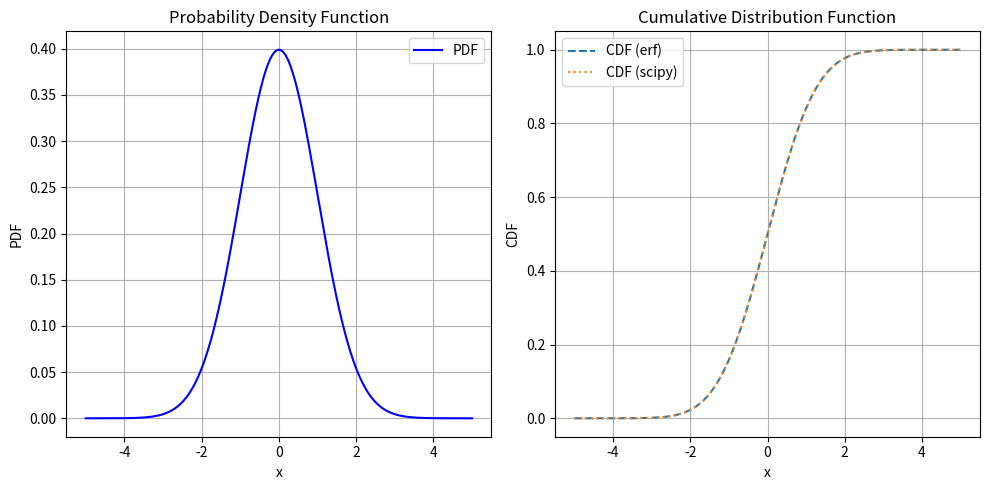
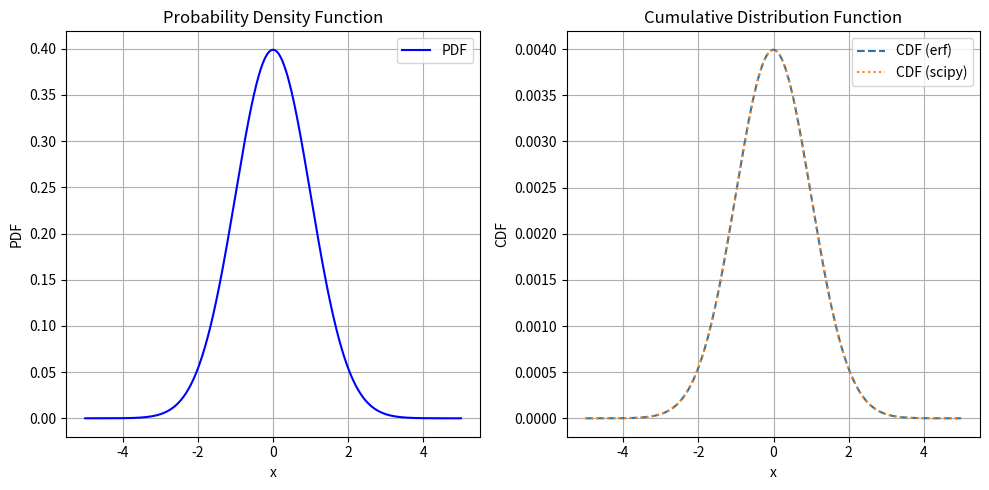

Python code for these plots, in order:
#!/usr/bin/env python3
# -*- coding: utf-8 -*-
"""
Created on Mon Jun  2 11:34:15 2025

@author: ymai0110
"""

import numpy as np
import matplotlib.pyplot as plt
from scipy.special import erf
from scipy.stats import norm

# Parameters of the normal distribution
mu = 0      # mean
sigma = 1   # standard deviation

# x range
x = np.linspace(-5, 5, 1000)

# Using error function to compute the CDF
cdf_values = 0.5 * (1 + erf((x - mu) / (sigma * np.sqrt(2))))

# Using scipy to compute the PDF and CDF for comparison
pdf_values = norm.pdf(x, mu, sigma)
cdf_scipy = norm.cdf(x, mu, sigma)

# Plotting
plt.figure(figsize=(10, 5))

plt.subplot(1, 2, 1)
plt.plot(x, pdf_values, label='PDF', color='blue')
plt.title("Probability Density Function")
plt.xlabel("x")
plt.ylabel("PDF")
plt.grid(True)
plt.legend()

plt.subplot(1, 2, 2)
plt.plot(x, cdf_values, label='CDF (erf)', linestyle='--')
plt.plot(x, cdf_scipy, label='CDF (scipy)', linestyle=':')
plt.title("Cumulative Distribution Function")
plt.xlabel("x")
plt.ylabel("CDF")
plt.grid(True)
plt.legend()

plt.tight_layout()
plt.show()

# Plotting
plt.figure(figsize=(10, 5))

plt.subplot(1, 2, 1)
plt.plot(x, pdf_values, label='PDF', color='blue')
plt.title("Probability Density Function")
plt.xlabel("x")
plt.ylabel("PDF")
plt.grid(True)
plt.legend()

plt.subplot(1, 2, 2)
plt.plot(x[:-1], np.diff(cdf_values), label='CDF (erf)', linestyle='--')
plt.plot(x[:-1], np.diff(cdf_scipy), label='CDF (scipy)', linestyle=':')
plt.title("Cumulative Distribution Function")
plt.xlabel("x")
plt.ylabel("CDF")
plt.grid(True)
plt.legend()

plt.tight_layout()
plt.show()